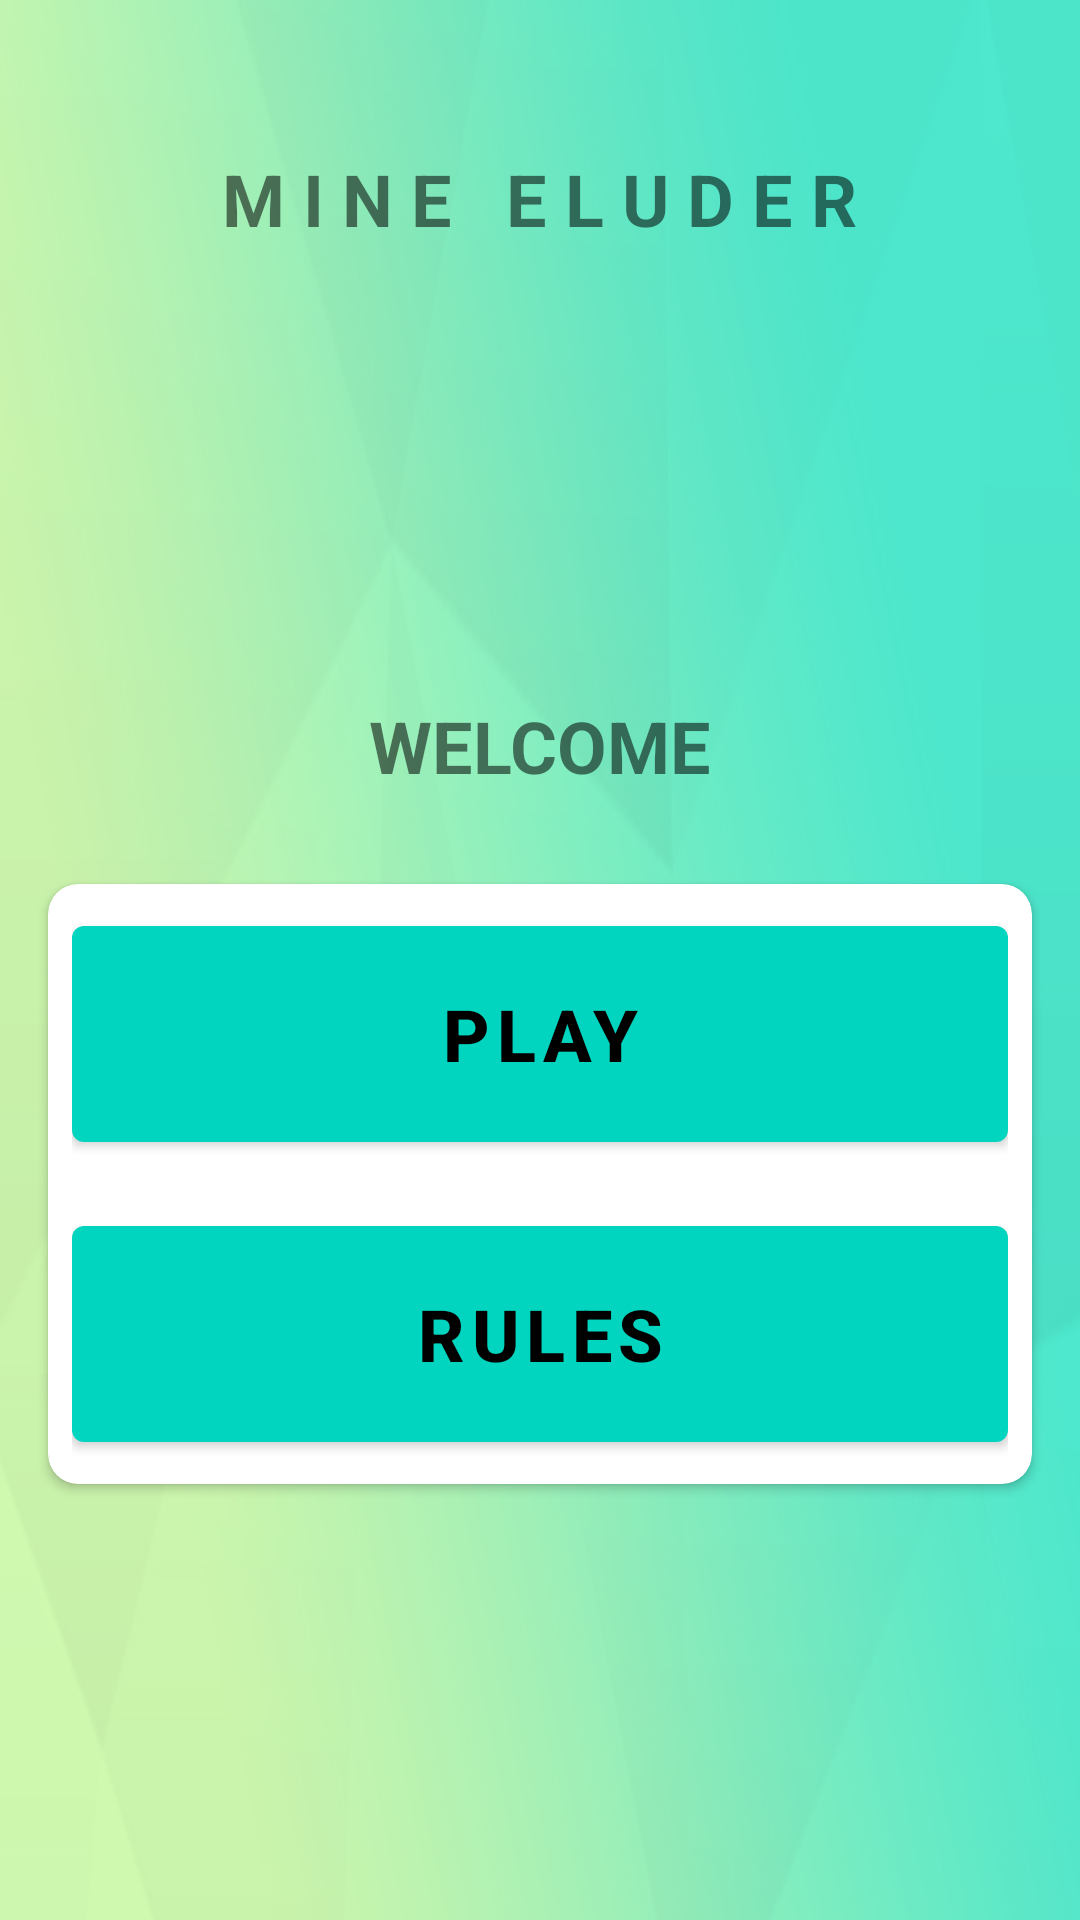

The Android layout XML behind this screen, and the referenced resources:
<!-- AndroidManifest.xml: application theme Theme.MineEluderAppActionBar -->
<!-- res/layout/activity_main5.xml -->
<?xml version="1.0" encoding="utf-8"?>
<LinearLayout xmlns:android="http://schemas.android.com/apk/res/android"
    xmlns:app="http://schemas.android.com/apk/res-auto"
    xmlns:tools="http://schemas.android.com/tools"
    android:layout_width="match_parent"
    android:layout_height="match_parent"
    android:orientation="vertical"
    android:background="@drawable/bg"
    tools:context=".MainActivity">

    <TextView
        android:layout_width="wrap_content"
        android:layout_height="wrap_content"
        android:text="M I N E   E L U D E R"
        android:textSize="24sp"
        android:layout_marginTop="50dp"
        android:layout_gravity="center_horizontal"
        android:textStyle="bold"/>

    <TextView
        android:layout_width="wrap_content"
        android:layout_height="wrap_content"
        android:text="WELCOME"
        android:layout_marginTop="150dp"
        android:layout_gravity="center"
        android:textSize="24sp"
        android:textStyle="bold"/>

    <androidx.cardview.widget.CardView
        android:layout_width="match_parent"
        android:layout_height="200dp"
        android:layout_marginLeft="16dp"
        android:layout_marginRight="16dp"
        android:layout_gravity="center"
        android:layout_marginTop="30dp"
        app:cardCornerRadius="10dp">

        <LinearLayout
            android:layout_width="match_parent"
            android:layout_height="match_parent"
            android:orientation="vertical"
            android:layout_margin="8dp"
            android:gravity="center">

            <Button
                android:id="@+id/playButton"
                android:layout_width="match_parent"
                android:layout_height="0dp"
                android:layout_weight="1"
                android:text="PLAY"
                android:layout_marginBottom="16dp"
                android:textStyle="bold"
                android:textSize="24sp"/>

            <Button
                android:id="@+id/rulesButton"
                android:layout_width="match_parent"
                android:layout_height="0dp"
                android:layout_weight="1"
                android:text="RULES"
                android:textStyle="bold"
                android:textSize="24sp"/>

        </LinearLayout>

    </androidx.cardview.widget.CardView>

</LinearLayout>
<!-- resources referenced by this layout -->
<resources>
  <!-- drawable bg: jpg bitmap (drawable, 162929 bytes) -->
  <style name="Theme.MineEluderAppActionBar" parent="Theme.MaterialComponents.Light">
          
          <item name="colorPrimary">@color/teal1</item>
          <item name="colorPrimaryVariant">@color/black</item>
          <item name="colorOnPrimary">@color/black</item>
          
          <item name="android:statusBarColor" tools:targetApi="l">?attr/colorPrimaryVariant</item>
          
      </style>
  <color name="teal1">#01D5BF</color>
  <color name="black">#FF000000</color>
</resources>
